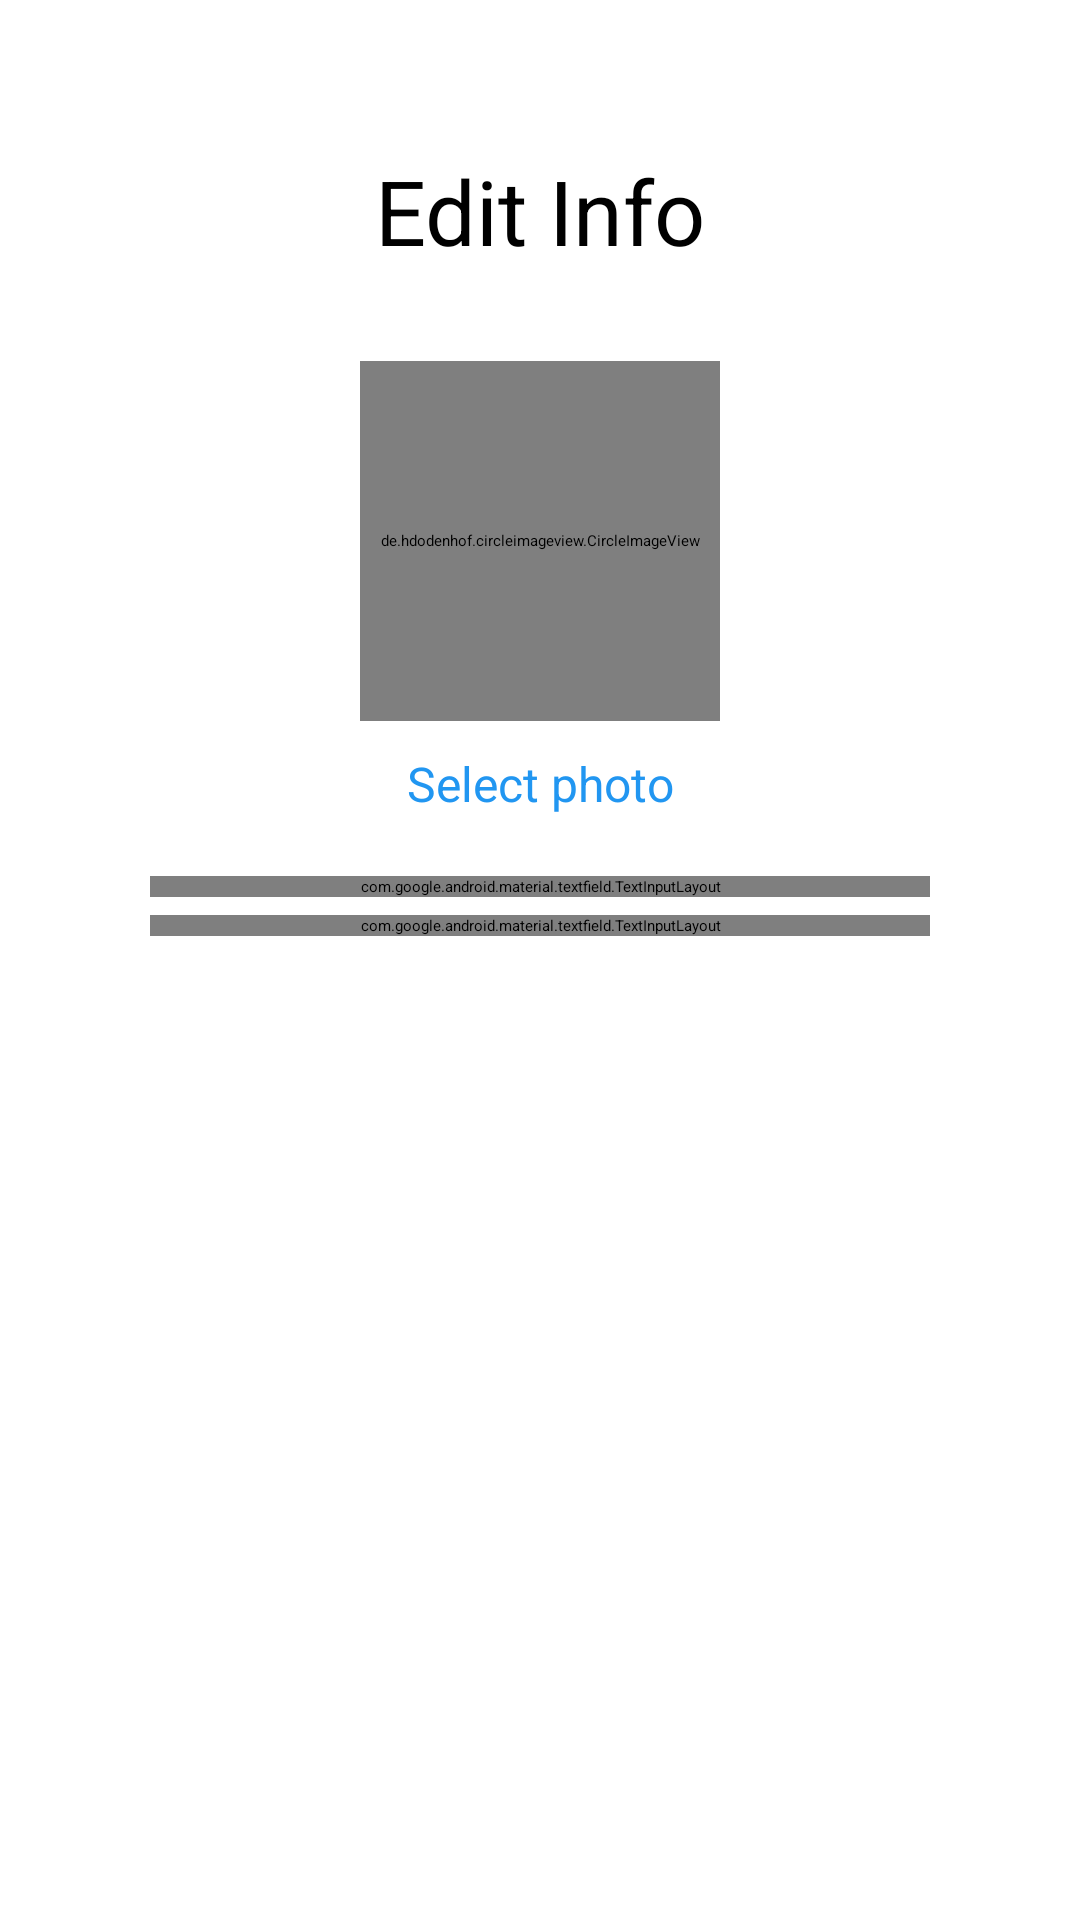

Android layout source for this screen:
<!-- AndroidManifest.xml: application theme Theme.BlogApp -->
<!-- res/layout/activity_edit_user_info.xml -->
<?xml version="1.0" encoding="utf-8"?>
<LinearLayout xmlns:android="http://schemas.android.com/apk/res/android"
    xmlns:tools="http://schemas.android.com/tools"
    android:layout_width="match_parent"
    android:layout_height="match_parent"
    android:orientation="vertical"
    android:padding="50dp"
    tools:context=".EditUserInfoActivity">

    <TextView
        android:layout_width="match_parent"
        android:layout_height="wrap_content"
        android:textSize="30sp"
        android:layout_marginBottom="30dp"
        android:gravity="center_horizontal"
        android:text="@string/edit_info"/>


    <de.hdodenhof.circleimageview.CircleImageView
        android:layout_width="120dp"
        android:layout_height="120dp"
        android:layout_gravity="center_horizontal"
        android:src="@color/colorLightGrey"
        android:id="@+id/imgEditUserInfo"
        android:layout_marginBottom="10dp"/>

    <TextView
        android:layout_width="match_parent"
        android:layout_height="wrap_content"
        android:text="@string/select_photo"
        android:textColor="@color/colorPrimary"
        android:gravity="center_horizontal"
        android:id="@+id/txtEditSelectPhoto"
        android:textSize="16sp"
        android:layout_marginBottom="20dp"/>


    <com.google.android.material.textfield.TextInputLayout
        android:layout_width="match_parent"
        android:id="@+id/txtEditLayoutNameUserInfo"
        android:layout_marginBottom="6dp"
        android:layout_height="wrap_content">

        <com.google.android.material.textfield.TextInputEditText
            android:layout_width="match_parent"
            android:layout_height="wrap_content"
            android:id="@+id/txtEditNameUserInfo"
            android:hint="@string/name"
            android:inputType="text"
            android:textSize="15sp"/>

    </com.google.android.material.textfield.TextInputLayout>


    <com.google.android.material.textfield.TextInputLayout
        android:layout_width="match_parent"
        android:id="@+id/txtEditLayoutLastnameameUserInfo"
        android:layout_marginBottom="30dp"
        android:layout_height="wrap_content">

        <com.google.android.material.textfield.TextInputEditText
            android:layout_width="match_parent"
            android:layout_height="wrap_content"
            android:id="@+id/txtEditLastnameUserInfo"
            android:hint="@string/lastname"
            android:inputType="text"
            android:textSize="15sp"/>

    </com.google.android.material.textfield.TextInputLayout>

    <Button
        android:layout_width="match_parent"
        android:layout_height="42dp"
        android:text="@string/save"
        android:id="@+id/btnEditSave"
        android:background="@drawable/btn_round"
        android:textColor="@color/colorWhite"
        android:layout_marginBottom="70dp"
        android:textSize="17sp"
        android:textAllCaps="false"/>

</LinearLayout>
<!-- resources referenced by this layout -->
<resources>
  <color name="colorLightGrey">#999999</color>
  <color name="colorPrimary">#2196f1</color>
  <color name="colorWhite">#FFFFFF</color>
  <string name="edit_info">Edit Info</string>
  <string name="lastname">Lastname</string>
  <string name="name">Name</string>
  <string name="save">Save</string>
  <string name="select_photo">Select photo</string>
  <style name="Theme.BlogApp" parent="Theme.AppCompat.Light.NoActionBar">
          
          <item name="colorPrimary">@color/colorPrimary</item>
          <item name="colorPrimaryDark">@color/colorPrimaryDark</item>
          <item name="colorAccent">@color/colorAccent</item>
      </style>
  <color name="colorPrimaryDark">#dddddd</color>
  <color name="colorAccent">#2196f1</color>
</resources>
